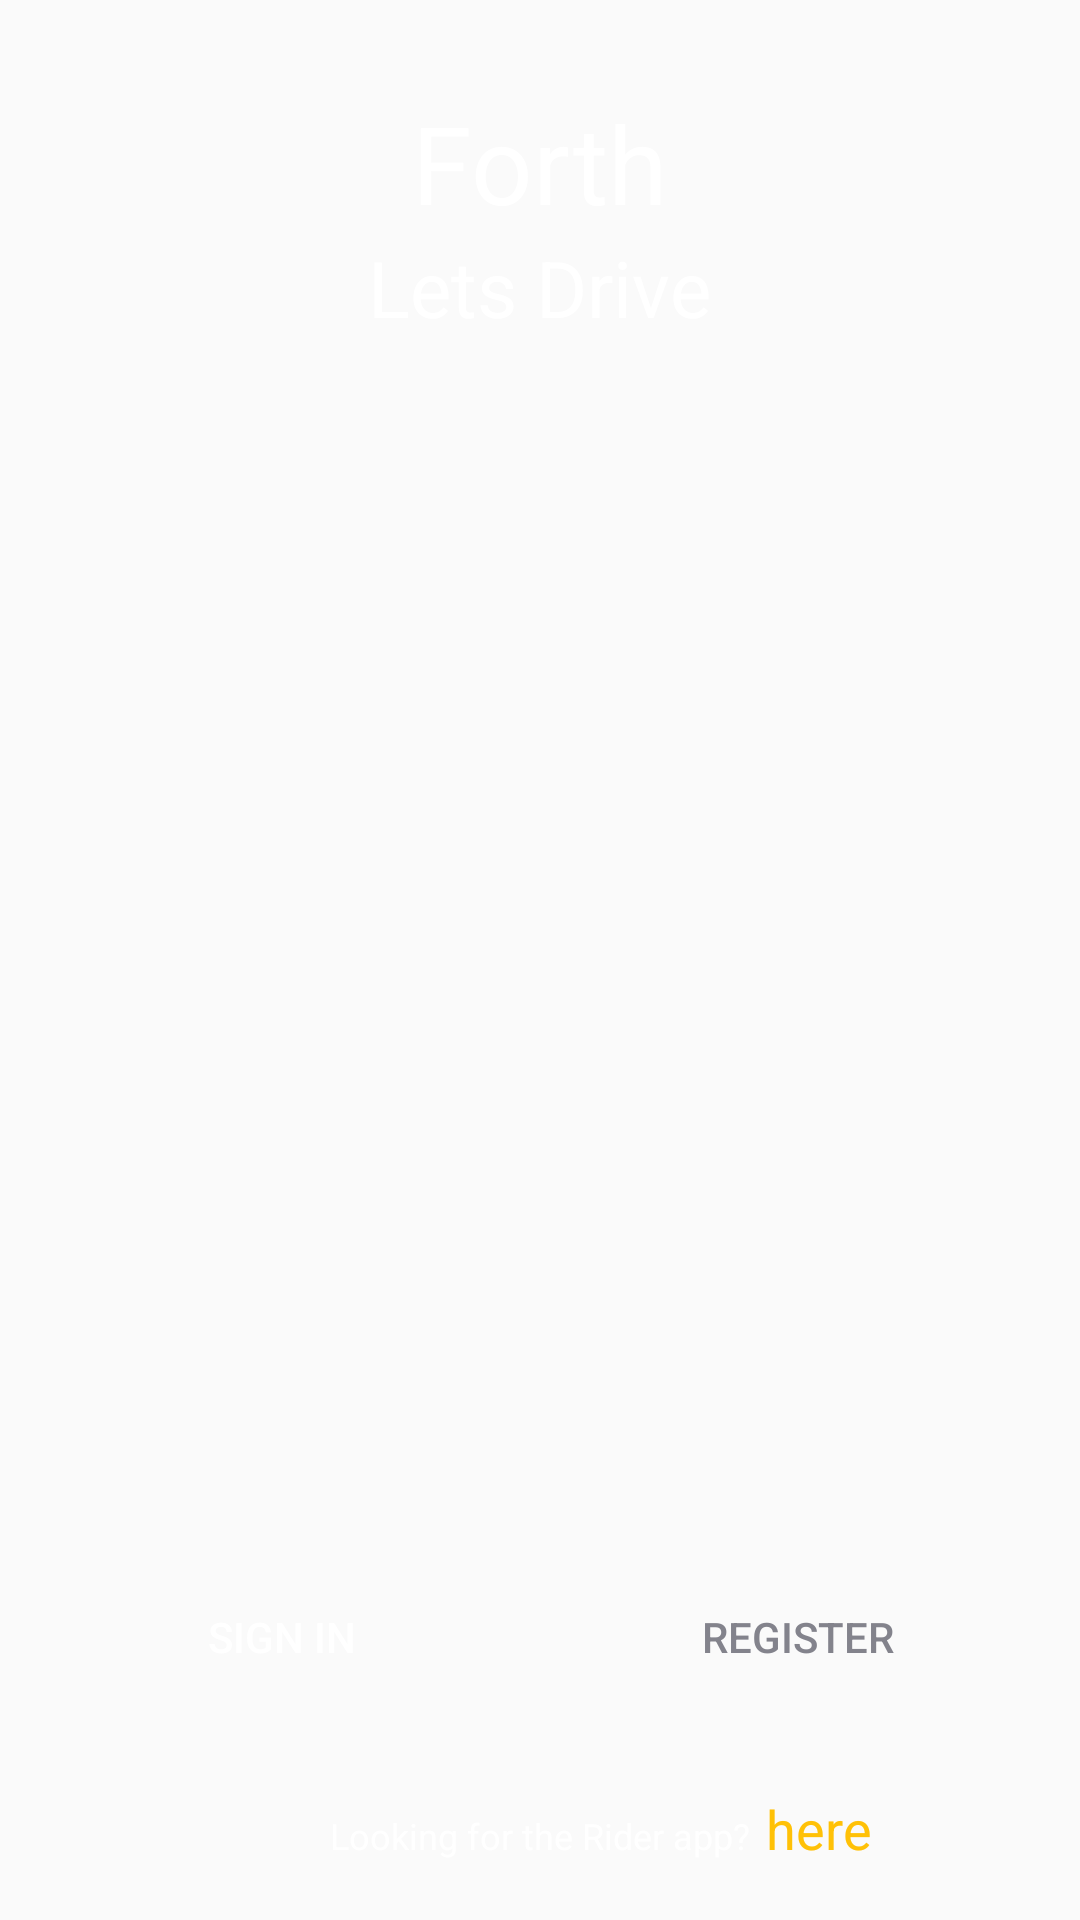

The Android layout XML behind this screen, and the referenced resources:
<!-- AndroidManifest.xml: application theme AppTheme -->
<!-- res/layout/activity_driver_main.xml -->
<?xml version="1.0" encoding="utf-8"?>
<RelativeLayout xmlns:android="http://schemas.android.com/apk/res/android"
    xmlns:app="http://schemas.android.com/apk/res-auto"
    xmlns:tools="http://schemas.android.com/tools"
    android:layout_width="match_parent"
    android:layout_height="match_parent"
    tools:context=".DriverMainActivity">


    <LinearLayout
        android:layout_width="wrap_content"
        android:orientation="vertical"
        android:layout_marginTop="30dp"
        android:layout_centerHorizontal="true"
        android:gravity="center_horizontal"
        android:layout_height="wrap_content">
        <TextView
            android:layout_width="wrap_content"
            android:layout_height="wrap_content"
            android:text="Forth"
            android:textSize="36dp"
            android:textAlignment="center"
            android:textColor="@color/colorWhite"
            />
        <TextView
            android:layout_width="wrap_content"
            android:layout_height="wrap_content"
            android:text="Lets Drive"
            android:textSize="26dp"
            android:textAlignment="center"
            android:textColor="@color/colorWhite"
            />
    </LinearLayout>

    <TextView
        android:layout_width="wrap_content"
        android:layout_height="wrap_content"
        android:layout_centerHorizontal="true"
        android:layout_alignParentBottom="true"
        android:layout_marginBottom="20dp"
        android:id="@+id/txt_rider_app"
        android:layout_marginTop="20dp"
        android:text="Looking for the Rider app?"
        android:textColor="@color/colorWhite"
        android:textSize="12sp"
        android:textAlignment="center"
        />
    <TextView
        android:id="@+id/txt_rider_app2"
        android:layout_width="wrap_content"
        android:layout_height="wrap_content"
        android:layout_alignBaseline="@+id/txt_rider_app"
        android:layout_alignBottom="@+id/txt_rider_app"
        android:layout_toEndOf="@+id/txt_rider_app"
        android:text="here"
        android:layout_marginLeft="5dp"
        android:textAlignment="center"
        android:textColor="@color/colorForth"
        android:textSize="18sp" />

    <LinearLayout
        android:layout_width="match_parent"
        android:orientation="horizontal"
        android:weightSum="2"
        android:layout_centerHorizontal="true"
        android:layout_margin="14dp"
        android:layout_above="@id/txt_rider_app"
        android:layout_height="wrap_content">
        <Button
            android:layout_width="0dp"
            android:layout_height="wrap_content"
            android:id="@+id/btnSignIn"
            android:textColor="@color/colorWhite"
            android:text="SIGN IN"
            android:background="@drawable/btn_sign_in_background"
            android:layout_marginRight="6dp"
            android:layout_weight="1"

            />
        <Button
            android:layout_width="0dp"
            android:layout_height="wrap_content"
            android:id="@+id/btnRegister"
            android:textColor="@color/btnRegister"
            android:text="REGISTER"
            android:background="@drawable/btn_register_background"
            android:layout_marginLeft="6dp"
            android:layout_weight="1"

            />
    </LinearLayout>
</RelativeLayout>
<!-- resources referenced by this layout -->
<resources>
  <color name="btnRegister">#83838c</color>
  <color name="colorForth">#FFC107</color>
  <color name="colorWhite">#fff</color>
  <style name="AppTheme" parent="Base.Theme.AppCompat.Light.DarkActionBar">
          
          <item name="colorPrimary">@color/colorPrimary</item>
          <item name="colorPrimaryDark">@color/colorPrimaryDark</item>
          <item name="colorAccent">@color/colorAccent</item>
  
      </style>
  <color name="colorPrimary">#6200EE</color>
  <color name="colorPrimaryDark">#3700B3</color>
  <color name="colorAccent">#03DAC5</color>
</resources>
